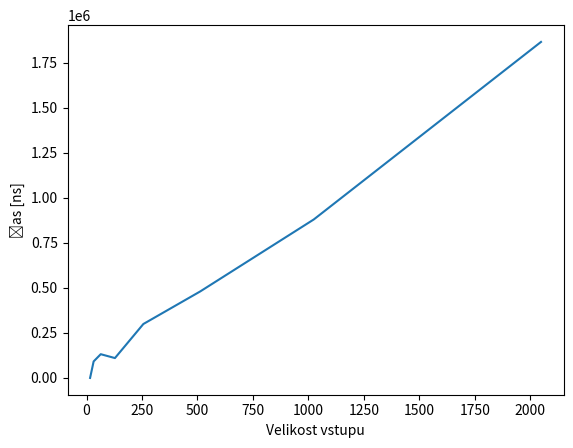

The script that saved this image:
import matplotlib.pyplot as plt
import numpy as np
import random

def do_something(name, list):
    for i in range(0, 3):
        list.remove(max(list))
        list.remove(min(list))

    length = len(list)
    avg = round(sum(list) / len(list))
    min_l = min(list)
    max_l = max(list)
    print("N: {} | Len: {} | Min: {} Max: {} | Avg: {}".format(name, length, min_l, max_l, avg))
    return avg


if __name__ == '__main__':
    avgs = []
    avgs.append(do_something("16", [150739, 41307, 156282, 0, 0, 0, 0, 0, 0, 0, 0, 0, 0, 0, 0, 0, 0, 0, 0, 0]))
    avgs.append(do_something("32", [0, 105276, 0, 0, 0, 428693, 0, 312518, 0, 0, 528707, 0, 21091, 385859, 367706, 0, 400059, 0, 0, 91663]))
    avgs.append(do_something("64", [0, 0, 181401, 91570, 408046, 423689, 2225208, 0, 0, 186697, 159590, 455750, 48181, 0, 0, 121654, 458720, 91979, 0, 132767]))
    avgs.append(do_something("128", [182440, 0, 173187, 247677, 212561, 526515, 0, 0, 148908, 575217, 0, 0, 619105, 0, 0, 26090, 41257, 0, 0, 511714]))
    avgs.append(do_something("256", [538584, 275186, 314867, 0, 271626, 0, 718716, 171358, 594847, 0, 602973, 178864, 0, 644985, 730840, 369853, 128889, 0, 609575, 136322]))
    avgs.append(do_something("512", [273939, 787515, 469236, 370134, 377477, 262169, 934924, 396530, 332031, 735387, 210507, 514546, 86989, 630136, 560178, 824272, 450181, 564507, 807110, 106387]))
    avgs.append(do_something("1024", [1716049, 261312, 383563, 1155175, 1461854, 784280, 999278, 1154955, 1098626, 837544, 240075, 1288879, 407909, 442554, 691785, 1207270, 1174724, 1151246, 277531, 835859]))
    avgs.append(do_something("2048", [1885039, 1373490, 2601151, 1386385, 1715375, 2065157, 2152515, 1787028, 1960908, 1462529, 2094678, 1922830, 1933779, 1458043, 2150679, 2460268, 1873696, 2484444, 1274136, 1672049]))

    a = np.arange(8)
    x = [16, 32, 64, 128, 256, 512, 1024, 2048]

    #plt.plot(a, avgs)
    #plt.xticks(a, x)
    plt.plot(x, avgs)
    plt.xlabel('Velikost vstupu')
    plt.ylabel('Čas [ns]')
    plt.title("")
    plt.savefig('graph.png')



